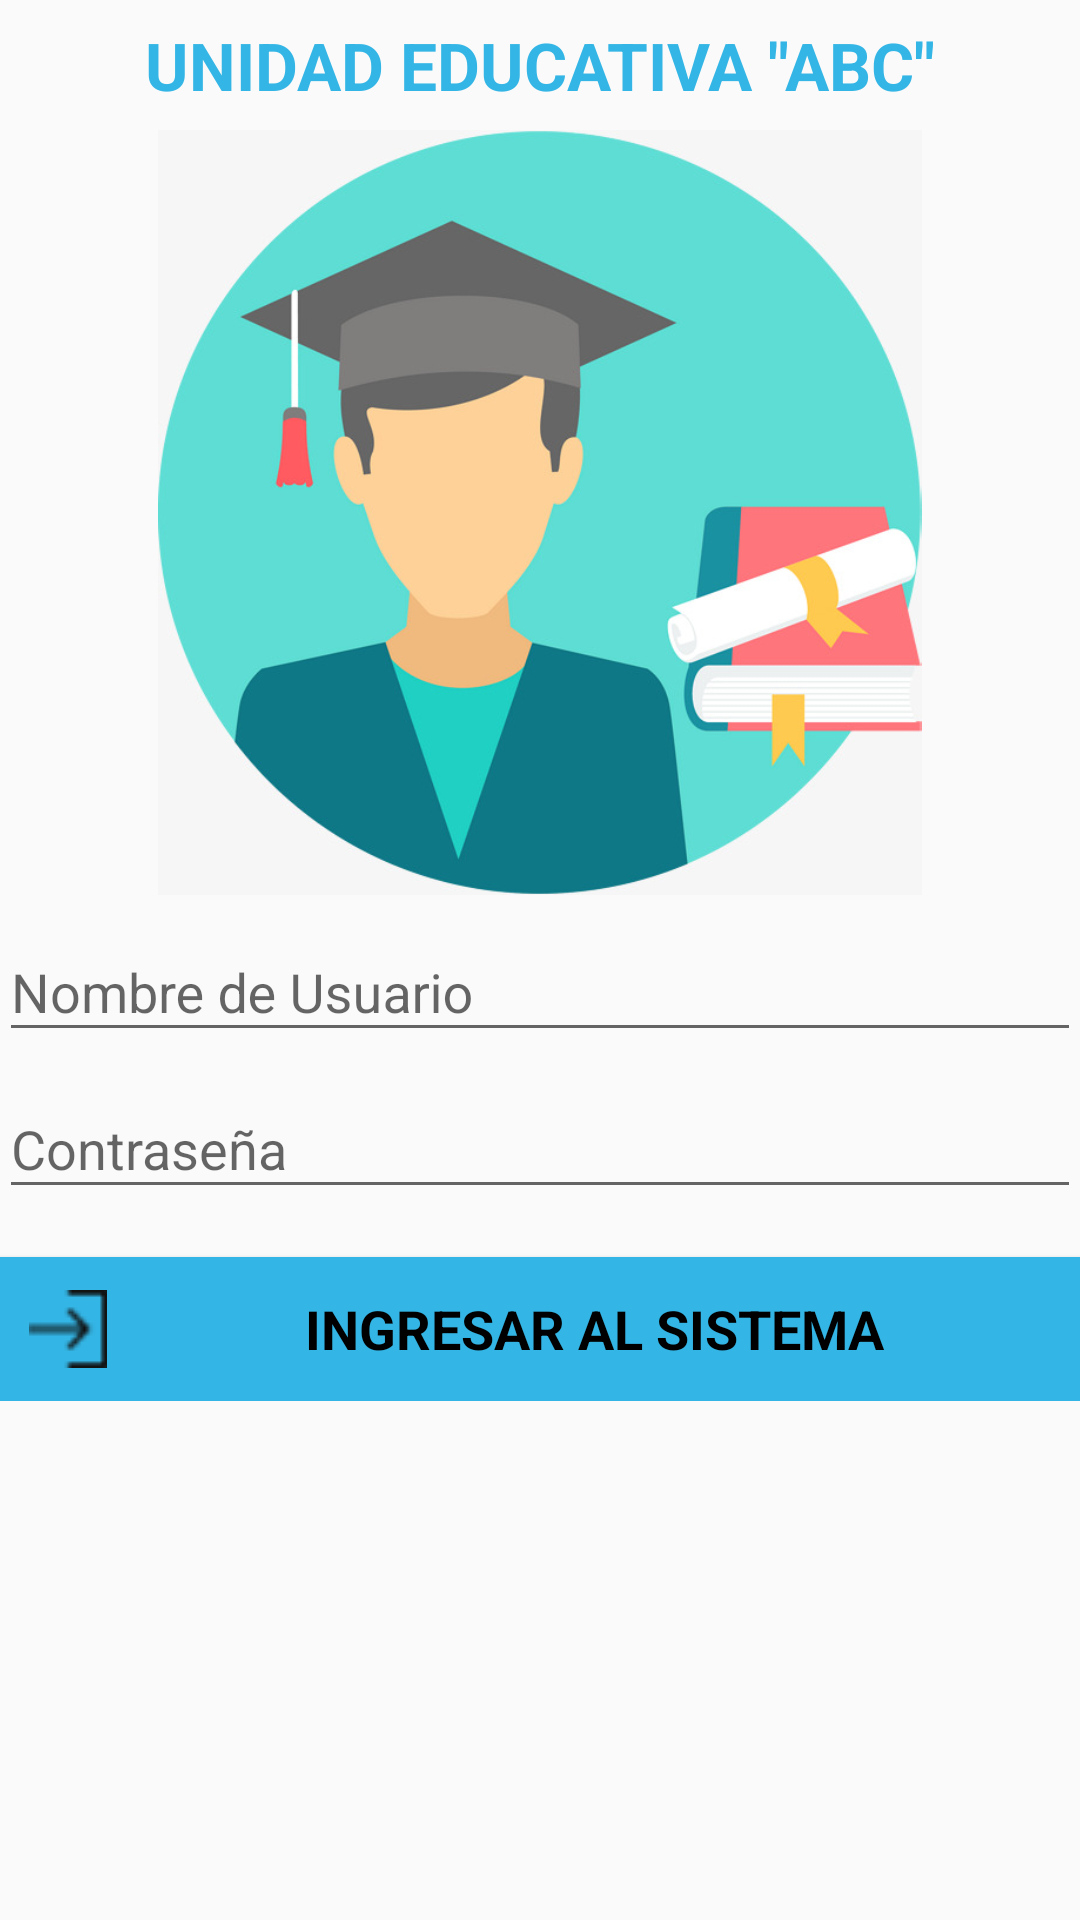

The Android layout XML behind this screen, and the referenced resources:
<!-- AndroidManifest.xml: application theme AppTheme -->
<!-- res/layout/activity_login.xml -->
<LinearLayout xmlns:android="http://schemas.android.com/apk/res/android"
    xmlns:app="http://schemas.android.com/apk/res-auto"
    xmlns:tools="http://schemas.android.com/tools"
    android:layout_width="match_parent"
    android:layout_height="match_parent"
    android:gravity="center_horizontal"
    android:orientation="vertical"
    android:paddingBottom="@dimen/activity_vertical_margin"
    android:paddingLeft="@dimen/activity_horizontal_margin"
    android:paddingRight="@dimen/activity_horizontal_margin"
    android:paddingTop="@dimen/activity_vertical_margin"
    tools:context=".LoginActivity">

    
    <TextView
        android:id="@+id/textView"
        android:layout_width="match_parent"
        android:layout_height="7dp"
        android:text="  " />

    <ProgressBar
        android:id="@+id/login_progress"
        style="?android:attr/progressBarStyleLarge"
        android:layout_width="wrap_content"
        android:layout_height="wrap_content"
        android:layout_marginBottom="8dp"
        android:visibility="gone" />


    <ScrollView
        android:id="@+id/login_form"
        android:layout_width="match_parent"
        android:layout_height="match_parent">


        <LinearLayout
            android:id="@+id/email_login_form"
            android:layout_width="match_parent"
            android:layout_height="wrap_content"
            android:orientation="vertical"
            android:weightSum="1">

            <TextView
                android:id="@+id/textView2"
                android:layout_width="match_parent"
                android:layout_height="wrap_content"
                android:text='UNIDAD EDUCATIVA "ABC"'
                android:textColor="@android:color/holo_blue_light"
                android:textAlignment="center"
                android:textAppearance="@style/TextAppearance.AppCompat.Large"
                android:textStyle="bold" />

            <TextView
                android:id="@+id/textView3"
                android:layout_width="match_parent"
                android:layout_height="7dp"
                android:text="   " />


            <ImageView
                android:id="@+id/imageView"
                android:layout_width="match_parent"
                android:layout_height="255dp"
                app:srcCompat="@drawable/logo3" />

            <android.support.design.widget.TextInputLayout
                android:layout_width="match_parent"
                android:layout_height="wrap_content">


                <AutoCompleteTextView
                    android:id="@+id/email"
                    android:layout_width="match_parent"
                    android:layout_height="wrap_content"
                    android:hint="@string/prompt_email"
                    android:inputType="textAutoComplete"
                    android:maxLines="1"
                    android:singleLine="true" />

            </android.support.design.widget.TextInputLayout>

            <android.support.design.widget.TextInputLayout
                android:layout_width="match_parent"
                android:layout_height="wrap_content">

                <EditText
                    android:id="@+id/password"
                    android:layout_width="match_parent"
                    android:layout_height="wrap_content"
                    android:hint="@string/prompt_password"
                    android:imeActionId="@+id/login"
                    android:imeActionLabel="@string/action_sign_in_short"
                    android:imeOptions="actionUnspecified"
                    android:inputType="textPassword"
                    android:maxLines="1"
                    android:singleLine="true" />

            </android.support.design.widget.TextInputLayout>

            <Button
                android:id="@+id/email_sign_in_button"
                style="?android:textAppearanceSmall"
                android:layout_width="match_parent"
                android:layout_height="match_parent"
                android:layout_marginTop="16dp"
                android:background="@android:color/holo_green_dark"
                android:backgroundTint="@android:color/holo_blue_light"
                android:drawableLeft="@drawable/logo12"
                android:gravity="center_horizontal|center_vertical"
                android:paddingLeft="10dp"
                android:text="Ingresar al Sistema"
                android:textColor="#000"
                android:textSize="18dp"
                android:textStyle="bold" />

        </LinearLayout>
    </ScrollView>
</LinearLayout>
<!-- resources referenced by this layout -->
<resources>
  <!-- drawable logo12: png bitmap (drawable, 1424 bytes) -->
  <!-- drawable logo3: jpg bitmap (drawable, 50980 bytes) -->
  <string name="action_sign_in_short">Sign in</string>
  <string name="prompt_email">Nombre de Usuario</string>
  <string name="prompt_password">Contraseña</string>
  <style name="AppTheme" parent="Theme.AppCompat.Light.DarkActionBar">
          
          <item name="colorPrimary">@color/colorPrimary</item>
          <item name="colorPrimaryDark">@color/colorPrimaryDark</item>
          <item name="colorAccent">@color/colorAccent</item>
      </style>
  <color name="colorPrimary">#596ddc</color>
  <color name="colorPrimaryDark">#8796f7</color>
  <color name="colorAccent">#b27388</color>
</resources>
